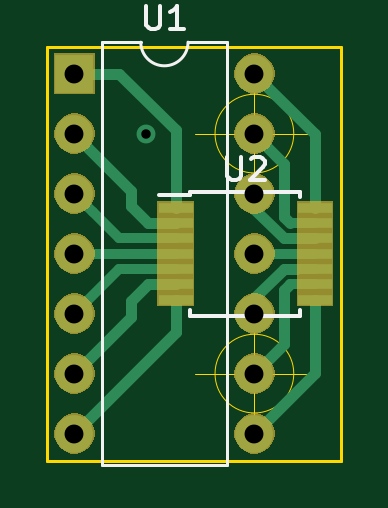
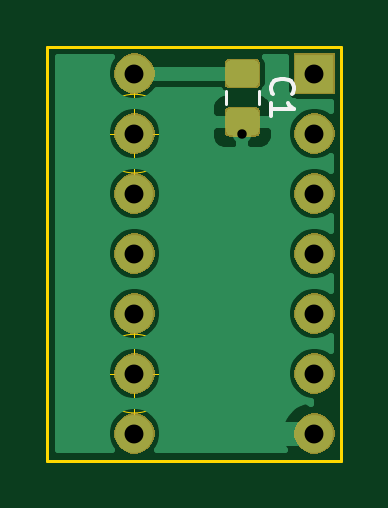
Circuit board: 9 layer files. Board 12.4 x 17.5 mm.
- bottom_copper: dip14tssop-B_Cu.gbr (27804 bytes)
- bottom_mask: dip14tssop-B_Mask.gbr (14033 bytes)
- bottom_silk: dip14tssop-B_SilkS.gbr (1261 bytes)
- outline: dip14tssop-Edge_Cuts.gbr (1096 bytes)
- top_copper: dip14tssop-F_Cu.gbr (3829 bytes)
- top_mask: dip14tssop-F_Mask.gbr (12369 bytes)
- top_silk: dip14tssop-F_SilkS.gbr (2249 bytes)
- drill: dip14tssop-NPTH.drl (284 bytes)
- drill: dip14tssop-PTH.drl (476 bytes)

=== bottom_copper: dip14tssop-B_Cu.gbr (27804 bytes, source omitted) ===
=== bottom_mask: dip14tssop-B_Mask.gbr (14033 bytes, source omitted) ===
=== bottom_silk: dip14tssop-B_SilkS.gbr ===
G04 #@! TF.GenerationSoftware,KiCad,Pcbnew,(5.1.5)-3*
G04 #@! TF.CreationDate,2020-06-09T01:26:27-04:00*
G04 #@! TF.ProjectId,dip14tssop,64697031-3474-4737-936f-702e6b696361,rev?*
G04 #@! TF.SameCoordinates,Original*
G04 #@! TF.FileFunction,Legend,Bot*
G04 #@! TF.FilePolarity,Positive*
%FSLAX46Y46*%
G04 Gerber Fmt 4.6, Leading zero omitted, Abs format (unit mm)*
G04 Created by KiCad (PCBNEW (5.1.5)-3) date 2020-06-09 01:26:27*
%MOMM*%
%LPD*%
G04 APERTURE LIST*
%ADD10C,0.120000*%
%ADD11C,0.150000*%
G04 APERTURE END LIST*
D10*
X109018000Y-71874748D02*
X109018000Y-72397252D01*
X110438000Y-71874748D02*
X110438000Y-72397252D01*
D11*
X108435142Y-71969333D02*
X108482761Y-71921714D01*
X108530380Y-71778857D01*
X108530380Y-71683619D01*
X108482761Y-71540761D01*
X108387523Y-71445523D01*
X108292285Y-71397904D01*
X108101809Y-71350285D01*
X107958952Y-71350285D01*
X107768476Y-71397904D01*
X107673238Y-71445523D01*
X107578000Y-71540761D01*
X107530380Y-71683619D01*
X107530380Y-71778857D01*
X107578000Y-71921714D01*
X107625619Y-71969333D01*
X108530380Y-72921714D02*
X108530380Y-72350285D01*
X108530380Y-72636000D02*
X107530380Y-72636000D01*
X107673238Y-72540761D01*
X107768476Y-72445523D01*
X107816095Y-72350285D01*
M02*

=== outline: dip14tssop-Edge_Cuts.gbr ===
G04 #@! TF.GenerationSoftware,KiCad,Pcbnew,(5.1.5)-3*
G04 #@! TF.CreationDate,2020-06-09T01:26:27-04:00*
G04 #@! TF.ProjectId,dip14tssop,64697031-3474-4737-936f-702e6b696361,rev?*
G04 #@! TF.SameCoordinates,Original*
G04 #@! TF.FileFunction,Profile,NP*
%FSLAX46Y46*%
G04 Gerber Fmt 4.6, Leading zero omitted, Abs format (unit mm)*
G04 Created by KiCad (PCBNEW (5.1.5)-3) date 2020-06-09 01:26:27*
%MOMM*%
%LPD*%
G04 APERTURE LIST*
%ADD10C,0.050000*%
%ADD11C,0.120000*%
G04 APERTURE END LIST*
D10*
X115966666Y-83820000D02*
G75*
G03X115966666Y-83820000I-1666666J0D01*
G01*
X111800000Y-83820000D02*
X116800000Y-83820000D01*
X114300000Y-81320000D02*
X114300000Y-86320000D01*
X115966666Y-73660000D02*
G75*
G03X115966666Y-73660000I-1666666J0D01*
G01*
X111800000Y-73660000D02*
X116800000Y-73660000D01*
X114300000Y-71160000D02*
X114300000Y-76160000D01*
D11*
X117983000Y-87503000D02*
X117983000Y-69977000D01*
X105537000Y-87503000D02*
X117983000Y-87503000D01*
X105537000Y-69977000D02*
X105537000Y-87503000D01*
X117983000Y-69977000D02*
X105537000Y-69977000D01*
M02*

=== top_copper: dip14tssop-F_Cu.gbr ===
G04 #@! TF.GenerationSoftware,KiCad,Pcbnew,(5.1.5)-3*
G04 #@! TF.CreationDate,2020-06-09T01:26:27-04:00*
G04 #@! TF.ProjectId,dip14tssop,64697031-3474-4737-936f-702e6b696361,rev?*
G04 #@! TF.SameCoordinates,Original*
G04 #@! TF.FileFunction,Copper,L1,Top*
G04 #@! TF.FilePolarity,Positive*
%FSLAX46Y46*%
G04 Gerber Fmt 4.6, Leading zero omitted, Abs format (unit mm)*
G04 Created by KiCad (PCBNEW (5.1.5)-3) date 2020-06-09 01:26:27*
%MOMM*%
%LPD*%
G04 APERTURE LIST*
%ADD10R,1.600000X1.600000*%
%ADD11O,1.600000X1.600000*%
%ADD12R,1.450000X0.450000*%
%ADD13C,0.800000*%
%ADD14C,0.450000*%
%ADD15C,0.439000*%
G04 APERTURE END LIST*
D10*
X106680000Y-71120000D03*
D11*
X114300000Y-86360000D03*
X106680000Y-73660000D03*
X114300000Y-83820000D03*
X106680000Y-76200000D03*
X114300000Y-81280000D03*
X106680000Y-78740000D03*
X114300000Y-78740000D03*
X106680000Y-81280000D03*
X114300000Y-76200000D03*
X106680000Y-83820000D03*
X114300000Y-73660000D03*
X106680000Y-86360000D03*
X114300000Y-71120000D03*
D12*
X110969000Y-76790000D03*
X110969000Y-77440000D03*
X110969000Y-78090000D03*
X110969000Y-78740000D03*
X110969000Y-79390000D03*
X110969000Y-80040000D03*
X110969000Y-80690000D03*
X116869000Y-80690000D03*
X116869000Y-80040000D03*
X116869000Y-79390000D03*
X116869000Y-78740000D03*
X116869000Y-78090000D03*
X116869000Y-77440000D03*
X116869000Y-76790000D03*
D13*
X109728000Y-73660000D03*
D14*
X107930000Y-71120000D02*
X106680000Y-71120000D01*
X108585000Y-71120000D02*
X107930000Y-71120000D01*
X110969000Y-73504000D02*
X108585000Y-71120000D01*
X110969000Y-76790000D02*
X110969000Y-73504000D01*
X116869000Y-83791000D02*
X114300000Y-86360000D01*
X116869000Y-80690000D02*
X116869000Y-83791000D01*
X109794000Y-77440000D02*
X109093000Y-76739000D01*
X110969000Y-77440000D02*
X109794000Y-77440000D01*
X109093000Y-76073000D02*
X106680000Y-73660000D01*
X109093000Y-76739000D02*
X109093000Y-76073000D01*
X115803999Y-80039999D02*
X115570000Y-80273998D01*
D15*
X116869000Y-80040000D02*
X115803999Y-80039999D01*
D14*
X115570000Y-80273998D02*
X115570000Y-82550000D01*
X115570000Y-82550000D02*
X114300000Y-83820000D01*
D15*
X107479999Y-76999999D02*
X106680000Y-76200000D01*
X108564510Y-78084510D02*
X107479999Y-76999999D01*
X110886000Y-78090000D02*
X110880510Y-78084510D01*
X110880510Y-78084510D02*
X108564510Y-78084510D01*
X110969000Y-78090000D02*
X110886000Y-78090000D01*
D14*
X114300000Y-80624746D02*
X114300000Y-81280000D01*
X115534755Y-79389991D02*
X114300000Y-80624746D01*
X116073243Y-79389991D02*
X115534755Y-79389991D01*
X116073252Y-79390000D02*
X116073243Y-79389991D01*
D15*
X116869000Y-79390000D02*
X116073252Y-79390000D01*
X110969000Y-78740000D02*
X106680000Y-78740000D01*
X116869000Y-78740000D02*
X114300000Y-78740000D01*
X108570000Y-79390000D02*
X106680000Y-81280000D01*
X110969000Y-79390000D02*
X108570000Y-79390000D01*
D14*
X114300000Y-76855254D02*
X114300000Y-76200000D01*
X115534755Y-78090009D02*
X114300000Y-76855254D01*
X116073243Y-78090009D02*
X115534755Y-78090009D01*
X116073252Y-78090000D02*
X116073243Y-78090009D01*
X116869000Y-78090000D02*
X116073252Y-78090000D01*
X109794000Y-80040000D02*
X109093000Y-80741000D01*
X110969000Y-80040000D02*
X109794000Y-80040000D01*
X109093000Y-81407000D02*
X106680000Y-83820000D01*
X109093000Y-80741000D02*
X109093000Y-81407000D01*
X115570000Y-74930000D02*
X114300000Y-73660000D01*
X115570000Y-77206002D02*
X115570000Y-74930000D01*
D15*
X116869000Y-77440000D02*
X115803999Y-77440001D01*
D14*
X115803999Y-77440001D02*
X115570000Y-77206002D01*
X116869000Y-73689000D02*
X116869000Y-76790000D01*
X114300000Y-71120000D02*
X116869000Y-73689000D01*
X110969000Y-82071000D02*
X106680000Y-86360000D01*
X110969000Y-80690000D02*
X110969000Y-82071000D01*
M02*

=== top_mask: dip14tssop-F_Mask.gbr (12369 bytes, source omitted) ===
=== top_silk: dip14tssop-F_SilkS.gbr ===
G04 #@! TF.GenerationSoftware,KiCad,Pcbnew,(5.1.5)-3*
G04 #@! TF.CreationDate,2020-06-09T01:26:27-04:00*
G04 #@! TF.ProjectId,dip14tssop,64697031-3474-4737-936f-702e6b696361,rev?*
G04 #@! TF.SameCoordinates,Original*
G04 #@! TF.FileFunction,Legend,Top*
G04 #@! TF.FilePolarity,Positive*
%FSLAX46Y46*%
G04 Gerber Fmt 4.6, Leading zero omitted, Abs format (unit mm)*
G04 Created by KiCad (PCBNEW (5.1.5)-3) date 2020-06-09 01:26:27*
%MOMM*%
%LPD*%
G04 APERTURE LIST*
%ADD10C,0.120000*%
%ADD11C,0.150000*%
G04 APERTURE END LIST*
D10*
X111490000Y-69790000D02*
G75*
G02X109490000Y-69790000I-1000000J0D01*
G01*
X109490000Y-69790000D02*
X107840000Y-69790000D01*
X107840000Y-69790000D02*
X107840000Y-87690000D01*
X107840000Y-87690000D02*
X113140000Y-87690000D01*
X113140000Y-87690000D02*
X113140000Y-69790000D01*
X113140000Y-69790000D02*
X111490000Y-69790000D01*
D11*
X111594000Y-76115000D02*
X111594000Y-76240000D01*
X116244000Y-76115000D02*
X116244000Y-76340000D01*
X116244000Y-81365000D02*
X116244000Y-81140000D01*
X111594000Y-81365000D02*
X111594000Y-81140000D01*
X111594000Y-76115000D02*
X116244000Y-76115000D01*
X111594000Y-81365000D02*
X116244000Y-81365000D01*
X111594000Y-76240000D02*
X110244000Y-76240000D01*
X109728095Y-68242380D02*
X109728095Y-69051904D01*
X109775714Y-69147142D01*
X109823333Y-69194761D01*
X109918571Y-69242380D01*
X110109047Y-69242380D01*
X110204285Y-69194761D01*
X110251904Y-69147142D01*
X110299523Y-69051904D01*
X110299523Y-68242380D01*
X111299523Y-69242380D02*
X110728095Y-69242380D01*
X111013809Y-69242380D02*
X111013809Y-68242380D01*
X110918571Y-68385238D01*
X110823333Y-68480476D01*
X110728095Y-68528095D01*
X113157095Y-74642380D02*
X113157095Y-75451904D01*
X113204714Y-75547142D01*
X113252333Y-75594761D01*
X113347571Y-75642380D01*
X113538047Y-75642380D01*
X113633285Y-75594761D01*
X113680904Y-75547142D01*
X113728523Y-75451904D01*
X113728523Y-74642380D01*
X114157095Y-74737619D02*
X114204714Y-74690000D01*
X114299952Y-74642380D01*
X114538047Y-74642380D01*
X114633285Y-74690000D01*
X114680904Y-74737619D01*
X114728523Y-74832857D01*
X114728523Y-74928095D01*
X114680904Y-75070952D01*
X114109476Y-75642380D01*
X114728523Y-75642380D01*
M02*

=== drill: dip14tssop-NPTH.drl ===
M48
; DRILL file {KiCad (5.1.5)-3} date 6/9/2020 1:26:29 AM
; FORMAT={-:-/ absolute / inch / decimal}
; #@! TF.CreationDate,2020-06-09T01:26:29-04:00
; #@! TF.GenerationSoftware,Kicad,Pcbnew,(5.1.5)-3
; #@! TF.FileFunction,NonPlated,1,2,NPTH
FMAT,2
INCH
%
G90
G05
T0
M30

=== drill: dip14tssop-PTH.drl ===
M48
; DRILL file {KiCad (5.1.5)-3} date 6/9/2020 1:26:29 AM
; FORMAT={-:-/ absolute / inch / decimal}
; #@! TF.CreationDate,2020-06-09T01:26:29-04:00
; #@! TF.GenerationSoftware,Kicad,Pcbnew,(5.1.5)-3
; #@! TF.FileFunction,Plated,1,2,PTH
FMAT,2
INCH
T1C0.0157
T2C0.0315
%
G90
G05
T1
X4.32Y-2.9
T2
X4.2Y-2.8
X4.2Y-2.9
X4.2Y-3.0
X4.2Y-3.1
X4.2Y-3.2
X4.2Y-3.3
X4.2Y-3.4
X4.5Y-2.8
X4.5Y-2.9
X4.5Y-3.0
X4.5Y-3.1
X4.5Y-3.2
X4.5Y-3.3
X4.5Y-3.4
T0
M30

